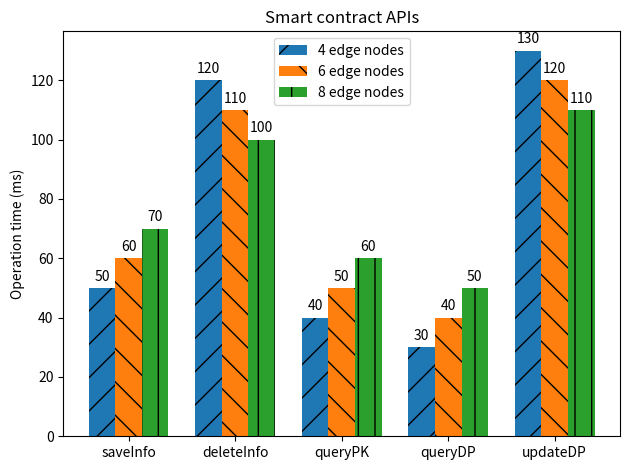

The script that saved this image:
import matplotlib.pyplot as plt
import numpy as np

def plot_bar_chart():
    # Sample data from the provided bar chart image
    labels = ['saveInfo', 'deleteInfo', 'queryPK', 'queryDP', 'updateDP']
    four_nodes = [50, 120, 40, 30, 130]
    six_nodes = [60, 110, 50, 40, 120]
    eight_nodes = [70, 100, 60, 50, 110]

    x = np.arange(len(labels))  # the label locations
    width = 0.25  # the width of the bars

    fig, ax = plt.subplots()
    rects1 = ax.bar(x - width, four_nodes, width, label='4 edge nodes', hatch='/')
    rects2 = ax.bar(x, six_nodes, width, label='6 edge nodes', hatch='\\')
    rects3 = ax.bar(x + width, eight_nodes, width, label='8 edge nodes', hatch='|')

    # Add some text for labels, title and custom x-axis tick labels, etc.
    ax.set_ylabel('Operation time (ms)')
    ax.set_title('Smart contract APIs')
    ax.set_xticks(x)
    ax.set_xticklabels(labels)
    ax.legend()

    ax.bar_label(rects1, padding=3)
    ax.bar_label(rects2, padding=3)
    ax.bar_label(rects3, padding=3)

    fig.tight_layout()

    plt.show()

# To use this function, simply call it
plot_bar_chart()
